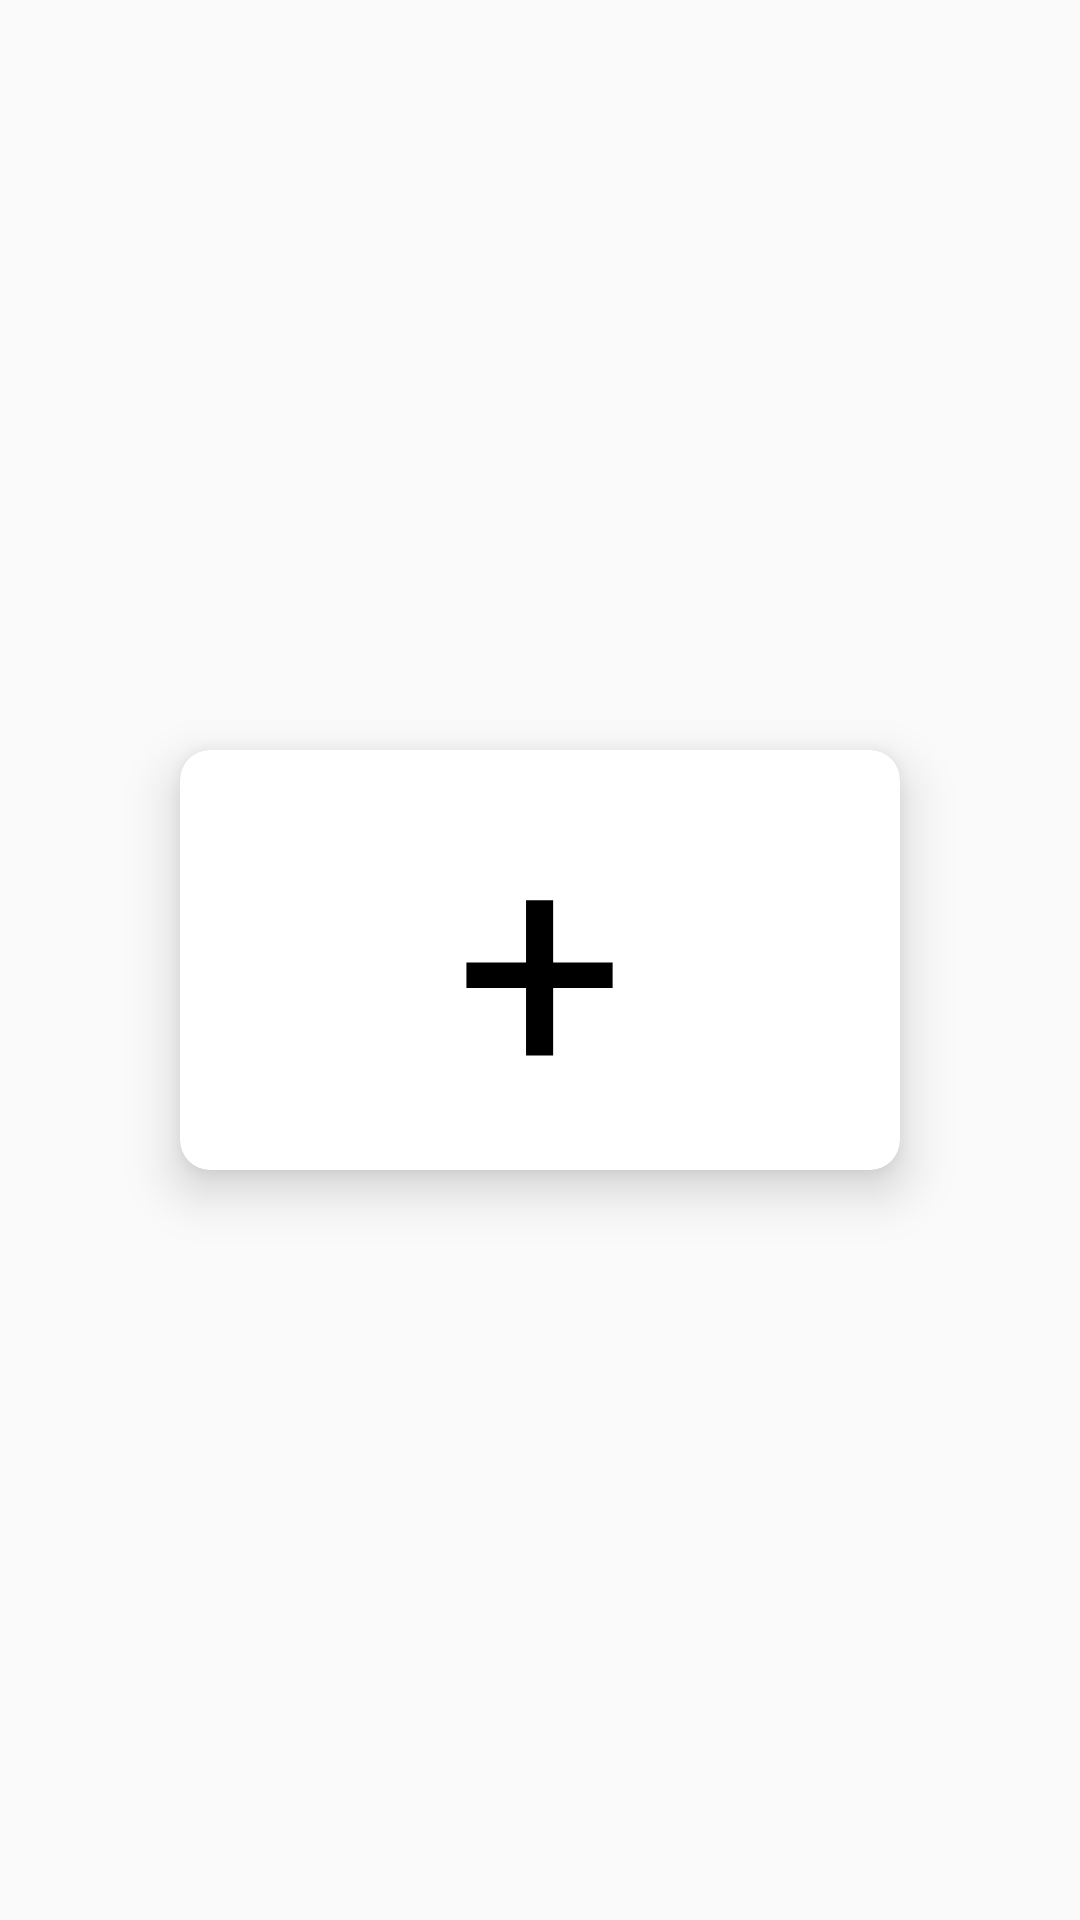

Reconstruct the res/layout file that produces this screen, plus the resources it refers to.
<!-- AndroidManifest.xml: application theme AppTheme -->
<!-- res/layout/orderlistadd.xml -->
<?xml version="1.0" encoding="utf-8"?>
<androidx.constraintlayout.widget.ConstraintLayout xmlns:android="http://schemas.android.com/apk/res/android"
    xmlns:app="http://schemas.android.com/apk/res-auto"
    xmlns:tools="http://schemas.android.com/tools"
    android:layout_width="match_parent"
    android:layout_height="wrap_content">

    <androidx.cardview.widget.CardView
        android:layout_width="wrap_content"
        android:layout_height="wrap_content"
        android:background="#000000"
        app:cardCornerRadius="10dp"
        app:cardElevation="10dp"
        android:layout_margin="12dp"
        app:layout_constraintBottom_toBottomOf="parent"
        app:layout_constraintEnd_toEndOf="parent"
        app:layout_constraintHorizontal_bias="0.5"
        app:layout_constraintStart_toStartOf="parent"
        app:layout_constraintTop_toTopOf="parent">
        <LinearLayout
            android:id="@+id/orderlistitem"
            android:layout_width="wrap_content"
            android:layout_height="wrap_content"
            android:orientation="vertical">
            <TextView
                android:id="@+id/orderlisttitle"
                android:layout_width="240dp"
                android:layout_height="140dp"
                android:gravity="center"
                android:textColor="#000000"
                android:text="+"
                android:textSize="100dp"
                tools:ignore="MissingConstraints"
                tools:text="title" />
            


        </LinearLayout>



    </androidx.cardview.widget.CardView>


</androidx.constraintlayout.widget.ConstraintLayout>
<!-- resources referenced by this layout -->
<resources>
  <style name="AppTheme" parent="Theme.AppCompat.Light.DarkActionBar">
          
          <item name="colorPrimary">@color/colorPrimary</item>
          <item name="colorPrimaryDark">@color/colorPrimaryDark</item>
          <item name="colorAccent">@color/colorCyanButton</item>
      </style>
  <color name="colorPrimary">#6200EE</color>
  <color name="colorPrimaryDark">#3700B3</color>
  <color name="colorCyanButton">#009688</color>
</resources>
